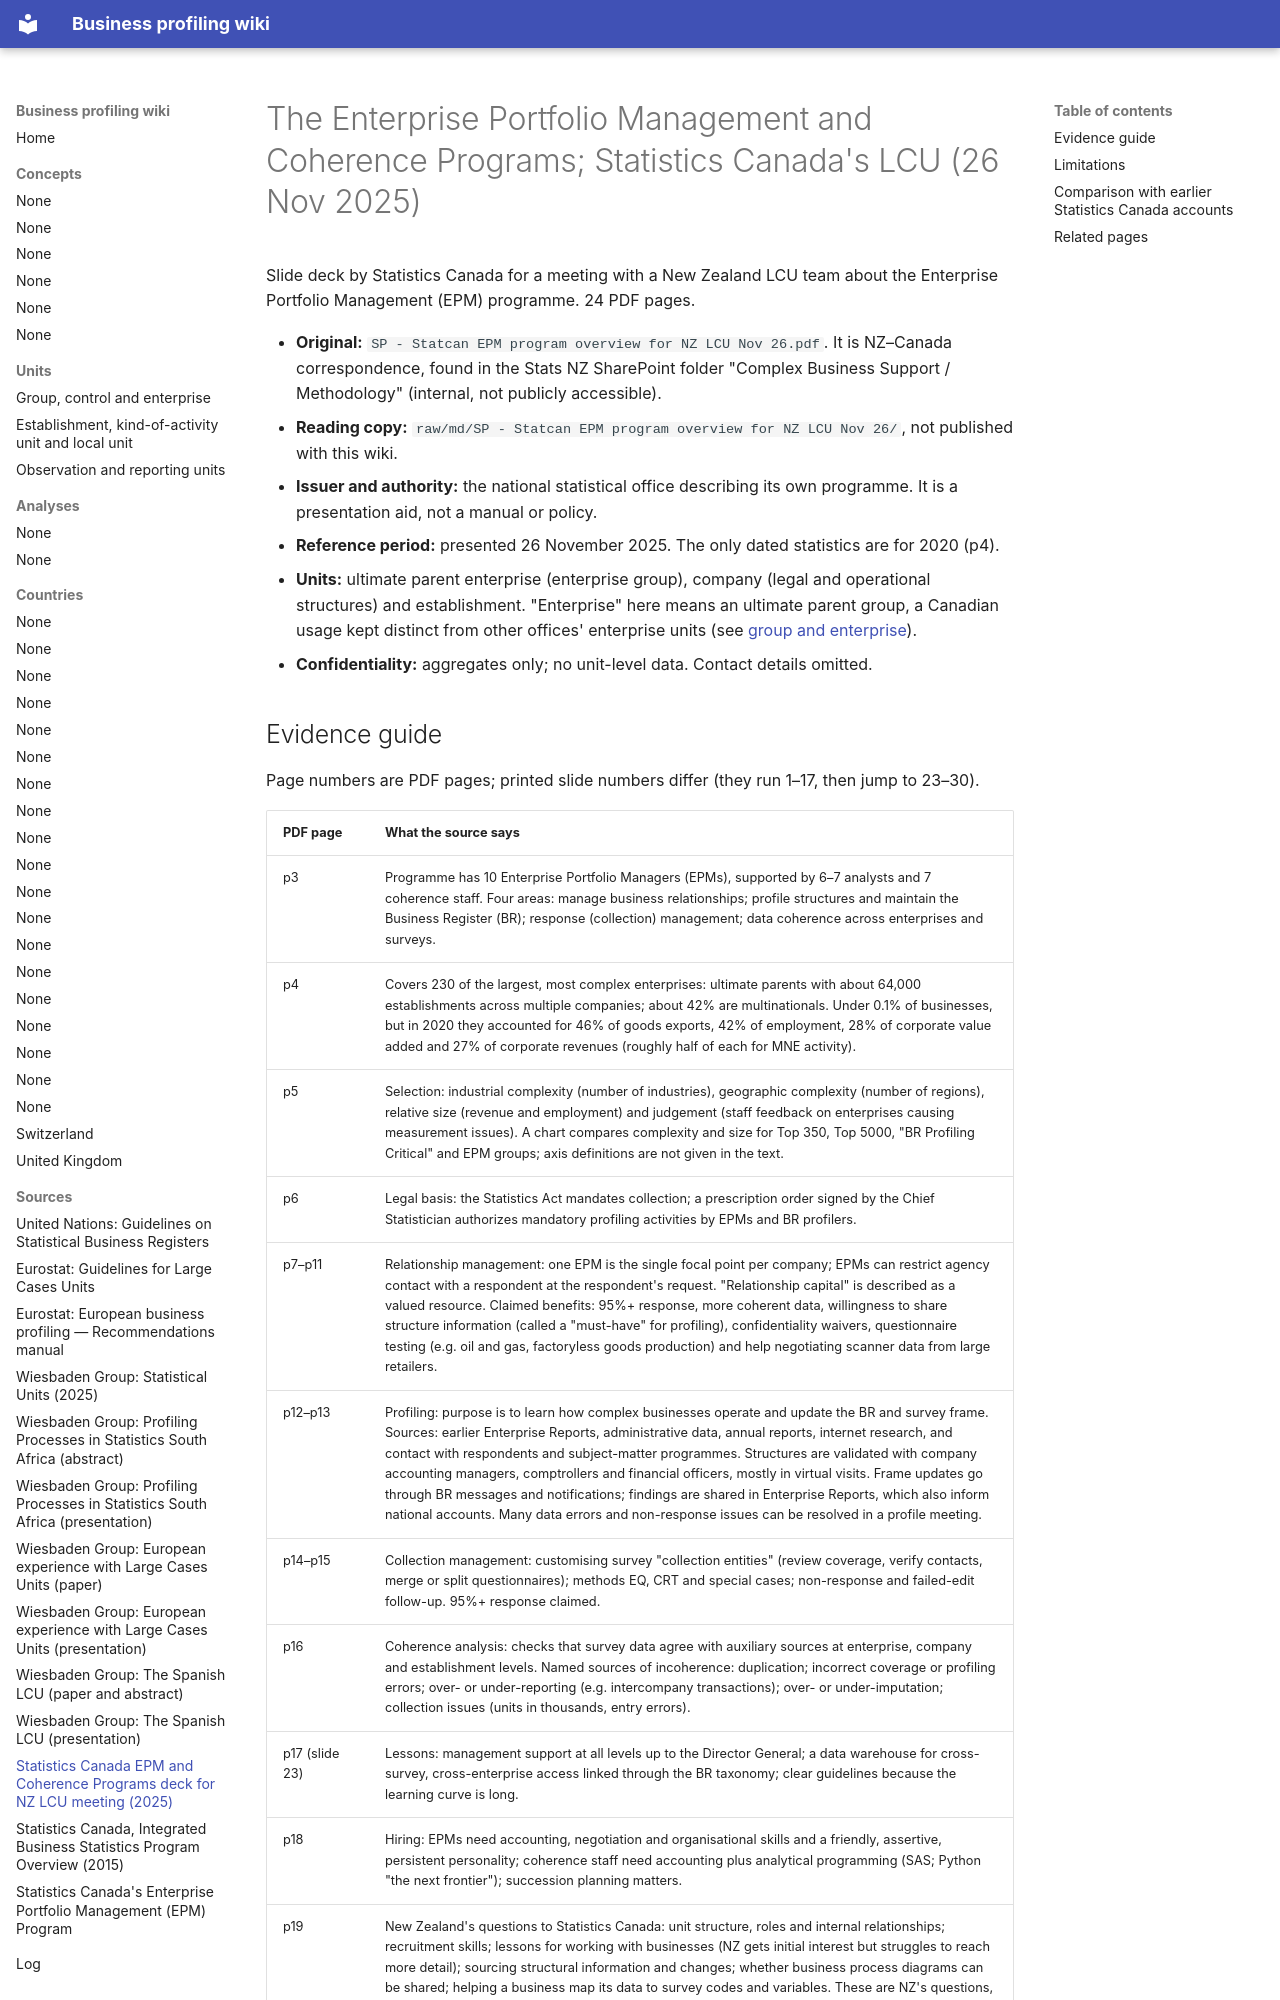

repository: justin-castillo-snz/profiling · page: sources/statcan-epm-nz-lcu-meeting-2025/index.html · generator: mkdocs

---
title: "Statistics Canada EPM and Coherence Programs deck for NZ LCU meeting (2025)"
type: source
updated: 2026-11-27
---

# The Enterprise Portfolio Management and Coherence Programs; Statistics Canada's LCU (26 Nov 2025)

Slide deck by Statistics Canada for a meeting with a New Zealand LCU team about the Enterprise Portfolio Management (EPM) programme. 24 PDF pages.

- **Original:** `SP - Statcan EPM program overview for NZ LCU Nov 26.pdf`. It is NZ–Canada correspondence, found in the Stats NZ SharePoint folder "Complex Business Support / Methodology" (internal, not publicly accessible).
- **Reading copy:** `raw/md/SP - Statcan EPM program overview for NZ LCU Nov 26/`, not published with this wiki.
- **Issuer and authority:** the national statistical office describing its own programme. It is a presentation aid, not a manual or policy.
- **Reference period:** presented 26 November 2025. The only dated statistics are for 2020 (p4).
- **Units:** ultimate parent enterprise (enterprise group), company (legal and operational structures) and establishment. "Enterprise" here means an ultimate parent group, a Canadian usage kept distinct from other offices' enterprise units (see [group and enterprise](../units/group-and-enterprise.md)).
- **Confidentiality:** aggregates only; no unit-level data. Contact details omitted.
